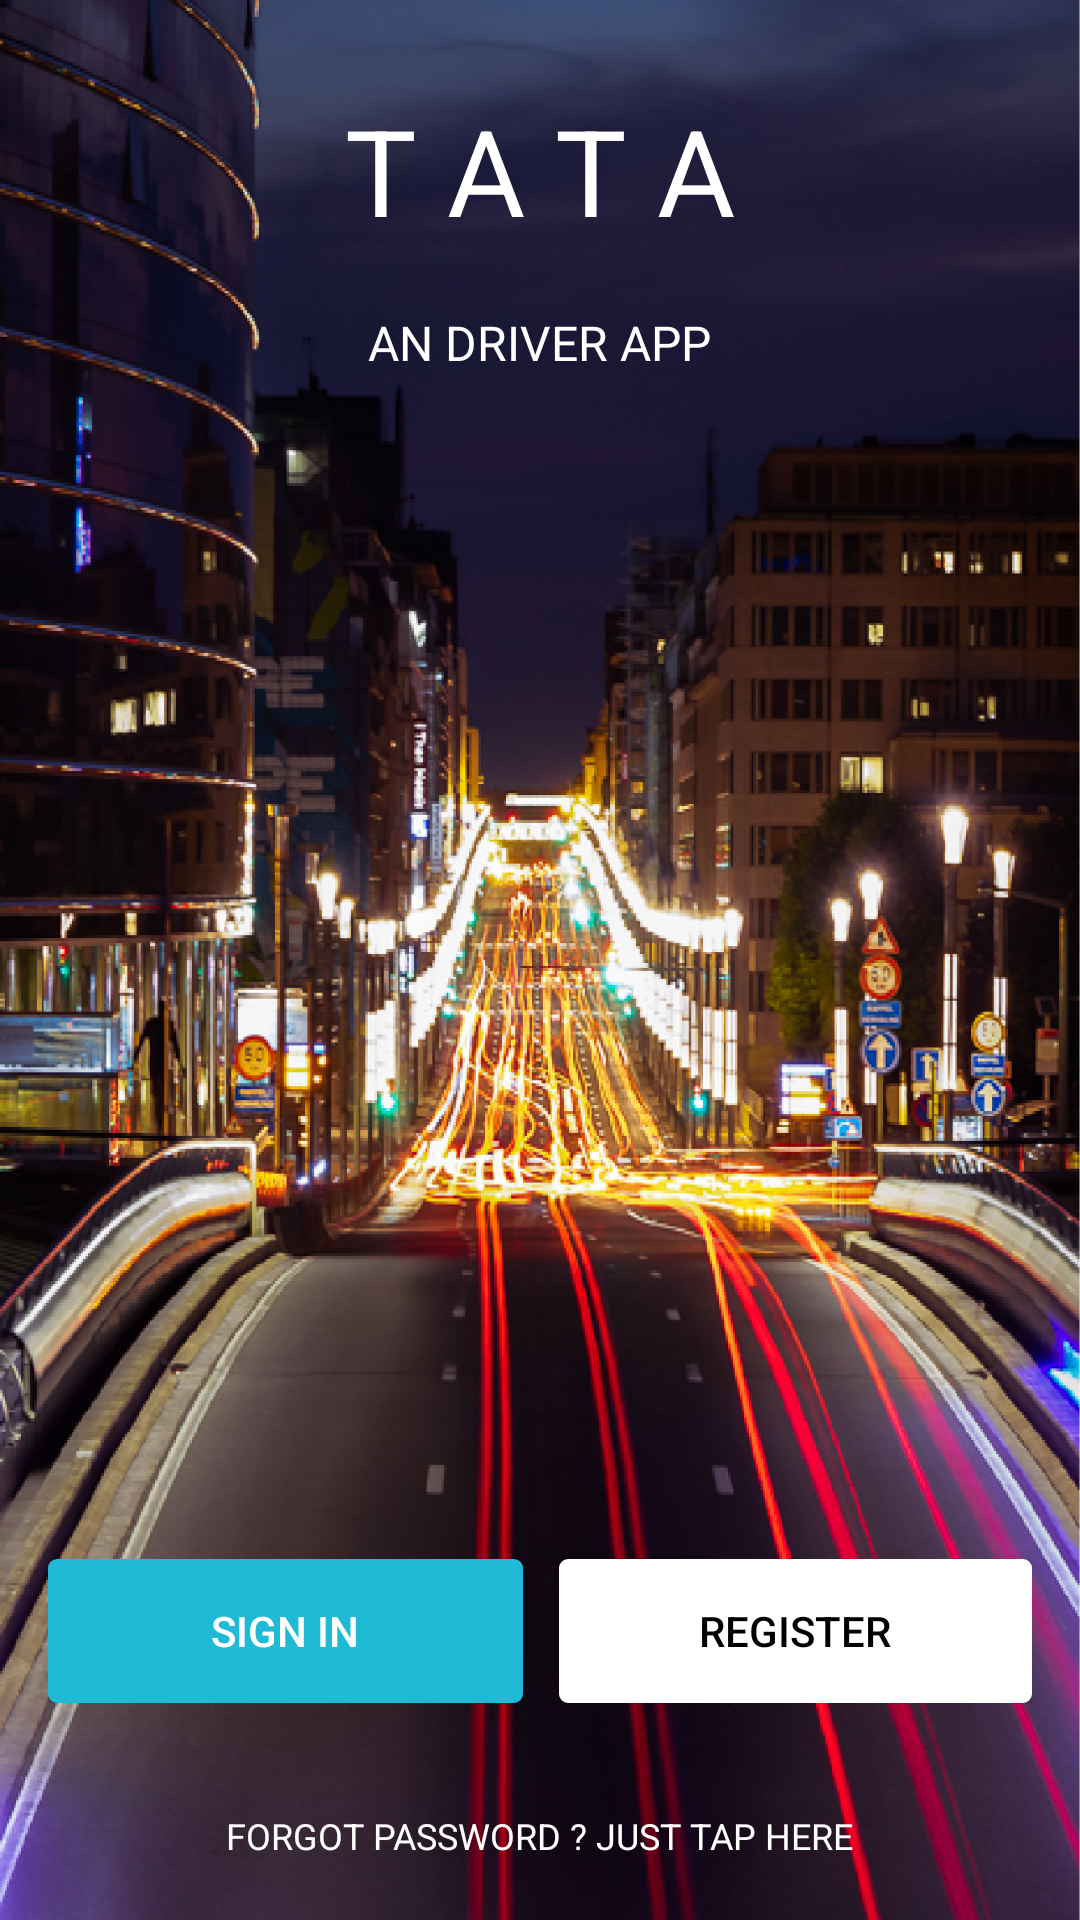

Produce the Android XML layout that renders to this screen, including the resource entries it uses.
<!-- AndroidManifest.xml: application theme AppTheme -->
<!-- res/layout/activity_main.xml -->
<?xml version="1.0" encoding="utf-8"?>
<RelativeLayout xmlns:android="http://schemas.android.com/apk/res/android"
    xmlns:app="http://schemas.android.com/apk/res-auto"
    xmlns:tools="http://schemas.android.com/tools"
    android:layout_width="match_parent"
    android:layout_height="match_parent"
    android:background="@mipmap/d"
    android:id="@+id/rootLayout"
    tools:context=".MainActivity">

    <LinearLayout
        android:layout_width="wrap_content"
        android:layout_height="wrap_content"
        android:orientation="vertical"
        android:layout_marginTop="30dp"
        android:layout_centerHorizontal="true"
        android:gravity="center_horizontal"
        >

        <TextView
            android:layout_width="wrap_content"
            android:layout_height="wrap_content"
            android:text="T A T A"
            android:textColor="#ffffff"
            android:textSize="40sp"
            android:textAlignment="center"/>

        <TextView
            android:layout_width="wrap_content"
            android:layout_height="wrap_content"
            android:text="AN DRIVER APP"
            android:textColor="#ffffff"
            android:textSize="16sp"
            android:layout_marginTop="20dp"
            android:textAlignment="center"/>

    </LinearLayout>

    <TextView
        android:layout_width="wrap_content"
        android:layout_height="wrap_content"
        android:id="@+id/txt_rider_app"
        android:layout_alignParentBottom="true"
        android:layout_centerHorizontal="true"
        android:layout_marginBottom="20dp"
        android:layout_marginTop="20dp"
        android:text="FORGOT PASSWORD ? JUST TAP HERE"
        android:textSize="12sp"
        android:textColor="#ffff"
        android:textAlignment="center"></TextView>

    <LinearLayout
        android:layout_width="match_parent"
        android:layout_height="wrap_content"
        android:orientation="horizontal"
        android:weightSum="2"
        android:layout_centerHorizontal="true"
        android:layout_above="@id/txt_rider_app"
        android:layout_margin="16dp">

        <Button
            android:layout_width="1dp"
            android:background="@drawable/btn_sign_in_background"
            android:layout_height="wrap_content"
            android:layout_marginRight="6dp"
            android:text="SIGN IN"
            android:id="@+id/btnSignIn"
            android:layout_weight="1"
            android:textColor="#ffffff">

        </Button>

        <Button
            android:layout_width="0dp"
            android:background="@drawable/btn_register_background"
            android:layout_height="wrap_content"
            android:layout_marginLeft="6dp"
            android:text="REGISTER"
            android:id="@+id/btnRegister"
            android:layout_weight="1"
            android:textColor="#000000">

        </Button>
    </LinearLayout>



</RelativeLayout>
<!-- resources referenced by this layout -->
<resources>
  <!-- drawable btn_register_background (drawable) -->
  <?xml version="1.0" encoding="utf-8"?>
  <ripple xmlns:android="http://schemas.android.com/apk/res/android"
      xmlns:tools="http://schemas.android.com/tools"
      android:color="@color/rippleEffectColor"
      tools:targetApi="lollipop"
      >
      <item>
          <shape android:shape="rectangle">
              <solid android:color="#ffffff"></solid>
              <stroke android:color="#ffffff" android:width="2dp"></stroke>
              <corners android:radius="2dp">3w</corners>
          </shape>
      </item>
  
  </ripple>
  <!-- drawable btn_sign_in_background (drawable) -->
  <?xml version="1.0" encoding="utf-8"?>
  <ripple xmlns:android="http://schemas.android.com/apk/res/android"
      xmlns:tools="http://schemas.android.com/tools"
      android:color="@color/rippleEffectColor"
      tools:targetApi="lollipop"
      >
      <item>
          <shape android:shape="rectangle">
              <solid android:color="@color/btnSignIn"></solid>
              <stroke android:color="@color/btnSignIn" android:width="2dp"></stroke>
              <corners android:radius="2dp">3w</corners>
          </shape>
      </item>
  
  </ripple>
  <!-- mipmap d: png bitmap (mipmap-hdpi, 973985 bytes) -->
  <style name="AppTheme" parent="Theme.AppCompat.Light.NoActionBar">
          
          <item name="colorPrimary">@color/colorPrimary</item>
          <item name="colorPrimaryDark">@color/colorPrimaryDark</item>
          <item name="colorAccent">@color/colorAccent</item>
          <item name="android:windowFullscreen">true</item>
      </style>
  <color name="rippleEffectColor">#f816a463</color>
  <color name="btnSignIn">#1fbad6</color>
  <color name="colorPrimary">#000000</color>
  <color name="colorPrimaryDark">#3700B3</color>
  <color name="colorAccent">#03DAC5</color>
</resources>
